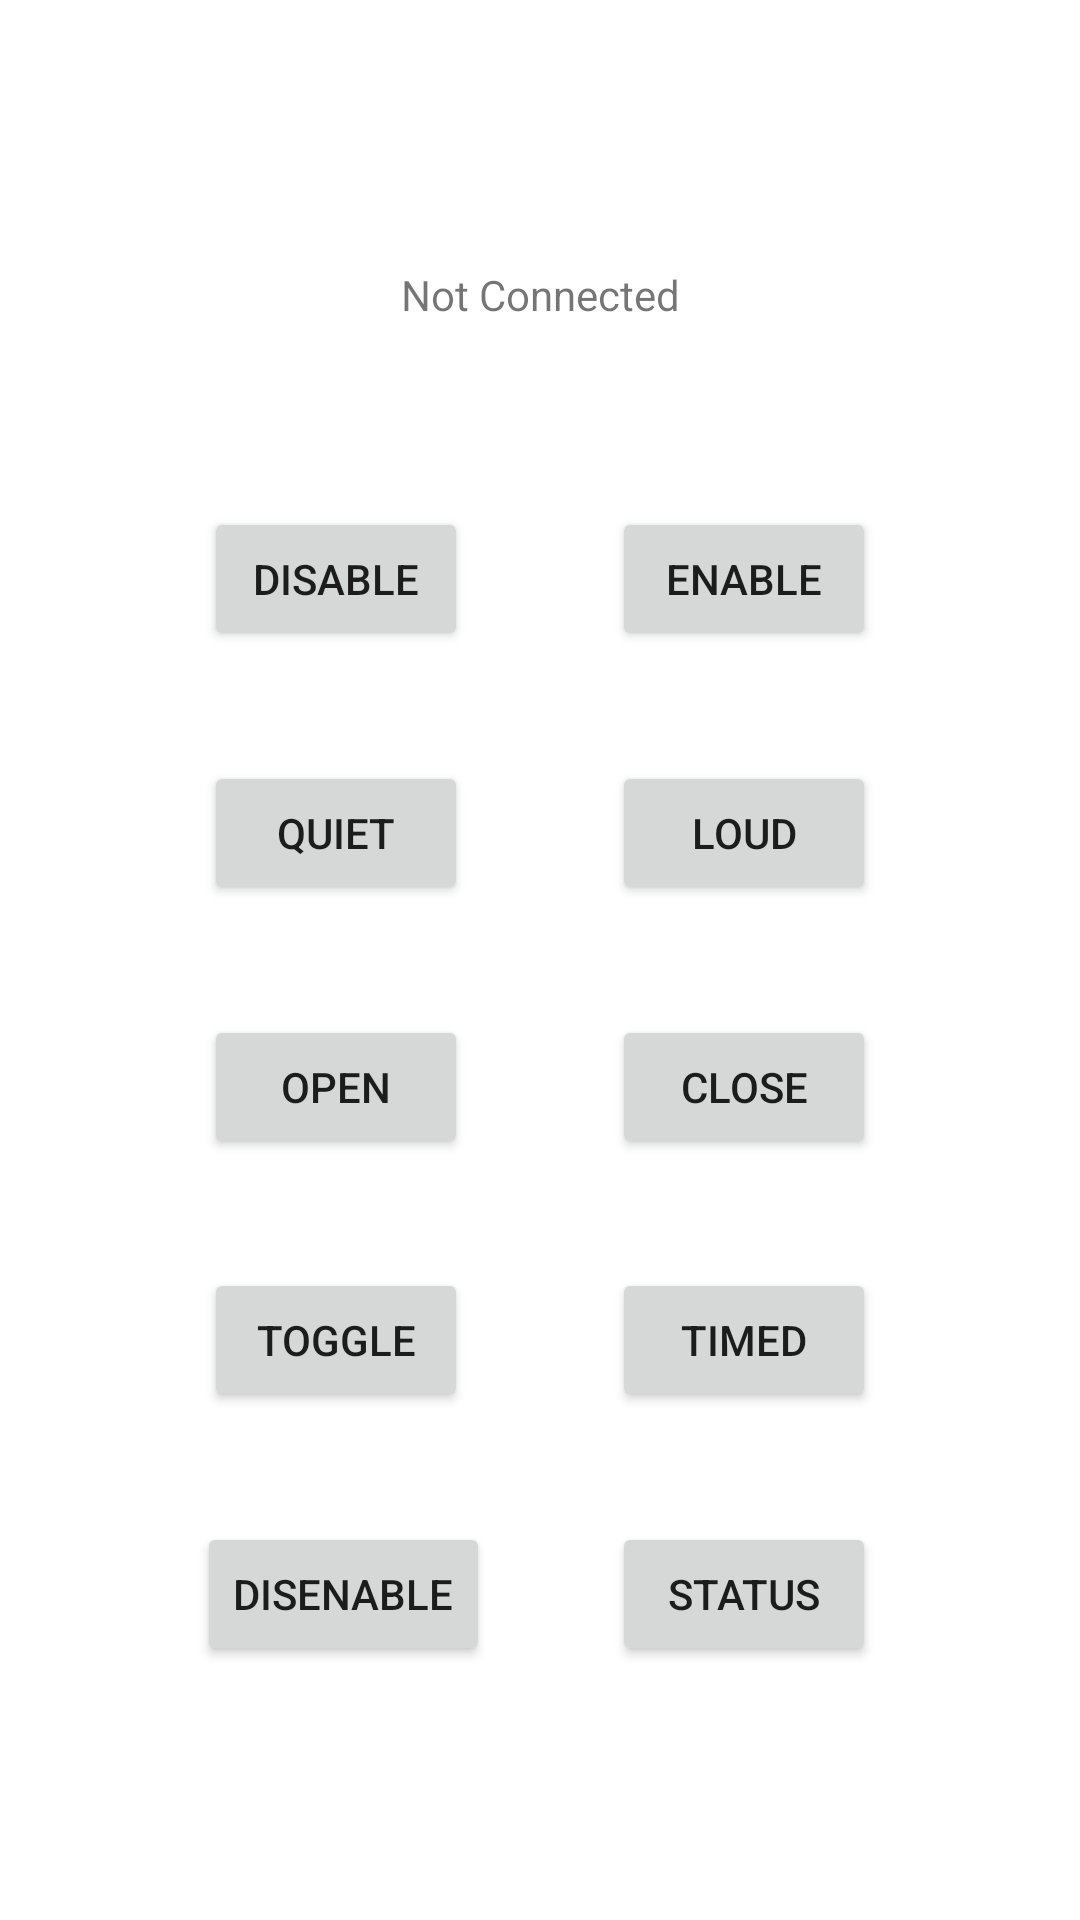

Write the Android layout XML for this screen, with the resource values it uses.
<!-- AndroidManifest.xml: application theme Theme.Arfuga -->
<!-- res/layout/fragment_garagepi.xml -->
<?xml version="1.0" encoding="utf-8"?>
<androidx.constraintlayout.widget.ConstraintLayout xmlns:android="http://schemas.android.com/apk/res/android"
    xmlns:app="http://schemas.android.com/apk/res-auto"
    xmlns:tools="http://schemas.android.com/tools"
    android:layout_width="match_parent"
    android:layout_height="match_parent"
    tools:context=".ui.GaragePiFragment">

    <Button
        android:id="@+id/butToggle"
        android:layout_width="wrap_content"
        android:layout_height="wrap_content"
        android:text="Toggle"
        app:layout_constraintBottom_toBottomOf="parent"
        app:layout_constraintEnd_toEndOf="parent"
        app:layout_constraintHorizontal_bias="0.25"
        app:layout_constraintStart_toStartOf="parent"
        app:layout_constraintTop_toTopOf="parent"
        app:layout_constraintVertical_bias="0.7142" />

    <Button
        android:id="@+id/butEnable"
        android:layout_width="wrap_content"
        android:layout_height="wrap_content"
        android:text="Enable"
        app:layout_constraintBottom_toBottomOf="parent"
        app:layout_constraintEnd_toEndOf="parent"
        app:layout_constraintHorizontal_bias="0.75"
        app:layout_constraintStart_toStartOf="parent"
        app:layout_constraintTop_toTopOf="parent"
        app:layout_constraintVertical_bias=".2857" />

    <Button
        android:id="@+id/butClose"
        android:layout_width="wrap_content"
        android:layout_height="wrap_content"
        android:text="Close"
        app:layout_constraintBottom_toBottomOf="parent"
        app:layout_constraintEnd_toEndOf="parent"
        app:layout_constraintHorizontal_bias="0.75"
        app:layout_constraintStart_toStartOf="parent"
        app:layout_constraintTop_toTopOf="parent"
        app:layout_constraintVertical_bias=".5714" />

    <Button
        android:id="@+id/butOpen"
        android:layout_width="wrap_content"
        android:layout_height="wrap_content"
        android:text="Open"
        app:layout_constraintBottom_toBottomOf="parent"
        app:layout_constraintEnd_toEndOf="parent"
        app:layout_constraintHorizontal_bias="0.25"
        app:layout_constraintStart_toStartOf="parent"
        app:layout_constraintTop_toTopOf="parent"
        app:layout_constraintVertical_bias="0.5714" />

    <Button
        android:id="@+id/butDisable"
        android:layout_width="wrap_content"
        android:layout_height="wrap_content"
        android:text="Disable"
        app:layout_constraintBottom_toBottomOf="parent"
        app:layout_constraintEnd_toEndOf="parent"
        app:layout_constraintHorizontal_bias="0.25"
        app:layout_constraintStart_toStartOf="parent"
        app:layout_constraintTop_toTopOf="parent"
        app:layout_constraintVertical_bias=".2857" />

    <Button
        android:id="@+id/butStatus"
        android:layout_width="wrap_content"
        android:layout_height="wrap_content"
        android:text="Status"
        app:layout_constraintBottom_toBottomOf="parent"
        app:layout_constraintEnd_toEndOf="parent"
        app:layout_constraintHorizontal_bias="0.75"
        app:layout_constraintStart_toStartOf="parent"
        app:layout_constraintTop_toTopOf="parent"
        app:layout_constraintVertical_bias="0.8571" />

    <Button
        android:id="@+id/butDisenable"
        android:layout_width="wrap_content"
        android:layout_height="wrap_content"
        android:text="Disenable"
        app:layout_constraintBottom_toBottomOf="parent"
        app:layout_constraintEnd_toEndOf="parent"
        app:layout_constraintHorizontal_bias="0.25"
        app:layout_constraintStart_toStartOf="parent"
        app:layout_constraintTop_toTopOf="parent"
        app:layout_constraintVertical_bias="0.8571" />

    <Button
        android:id="@+id/butTimed"
        android:layout_width="wrap_content"
        android:layout_height="wrap_content"
        android:text="Timed"
        app:layout_constraintBottom_toBottomOf="parent"
        app:layout_constraintEnd_toEndOf="parent"
        app:layout_constraintHorizontal_bias="0.75"
        app:layout_constraintStart_toStartOf="parent"
        app:layout_constraintTop_toTopOf="parent"
        app:layout_constraintVertical_bias="0.7142" />

    <Button
        android:id="@+id/butQuiet"
        android:layout_width="wrap_content"
        android:layout_height="wrap_content"
        android:text="Quiet"
        app:layout_constraintBottom_toBottomOf="parent"
        app:layout_constraintEnd_toEndOf="parent"
        app:layout_constraintHorizontal_bias="0.25"
        app:layout_constraintStart_toStartOf="parent"
        app:layout_constraintTop_toTopOf="parent"
        app:layout_constraintVertical_bias="0.4285" />

    <Button
        android:id="@+id/butLoud"
        android:layout_width="wrap_content"
        android:layout_height="wrap_content"
        android:text="Loud"
        app:layout_constraintBottom_toBottomOf="parent"
        app:layout_constraintEnd_toEndOf="parent"
        app:layout_constraintHorizontal_bias="0.75"
        app:layout_constraintStart_toStartOf="parent"
        app:layout_constraintTop_toTopOf="parent"
        app:layout_constraintVertical_bias=".4285" />

    <TextView
        android:id="@+id/labStatus"
        android:layout_width="wrap_content"
        android:layout_height="wrap_content"
        android:text="Not Connected"
        app:layout_constraintBottom_toBottomOf="parent"
        app:layout_constraintEnd_toEndOf="parent"
        app:layout_constraintHorizontal_bias="0.5"
        app:layout_constraintStart_toStartOf="parent"
        app:layout_constraintTop_toTopOf="parent"
        app:layout_constraintVertical_bias=".1428" />
</androidx.constraintlayout.widget.ConstraintLayout>
<!-- resources referenced by this layout -->
<resources>
  <style name="Theme.Arfuga" parent="Theme.MaterialComponents.DayNight.DarkActionBar">
          
          <item name="colorPrimary">@color/purple_500</item>
          <item name="colorPrimaryVariant">@color/purple_700</item>
          <item name="colorOnPrimary">@color/white</item>
          
          <item name="colorSecondary">@color/teal_200</item>
          <item name="colorSecondaryVariant">@color/teal_700</item>
          <item name="colorOnSecondary">@color/black</item>
          
          <item name="android:statusBarColor" tools:targetApi="l">?attr/colorPrimaryVariant</item>
          
      </style>
  <color name="purple_500">#FF6200EE</color>
  <color name="purple_700">#FF3700B3</color>
  <color name="white">#FFFFFFFF</color>
  <color name="teal_200">#FF03DAC5</color>
  <color name="teal_700">#FF018786</color>
  <color name="black">#FF000000</color>
</resources>
